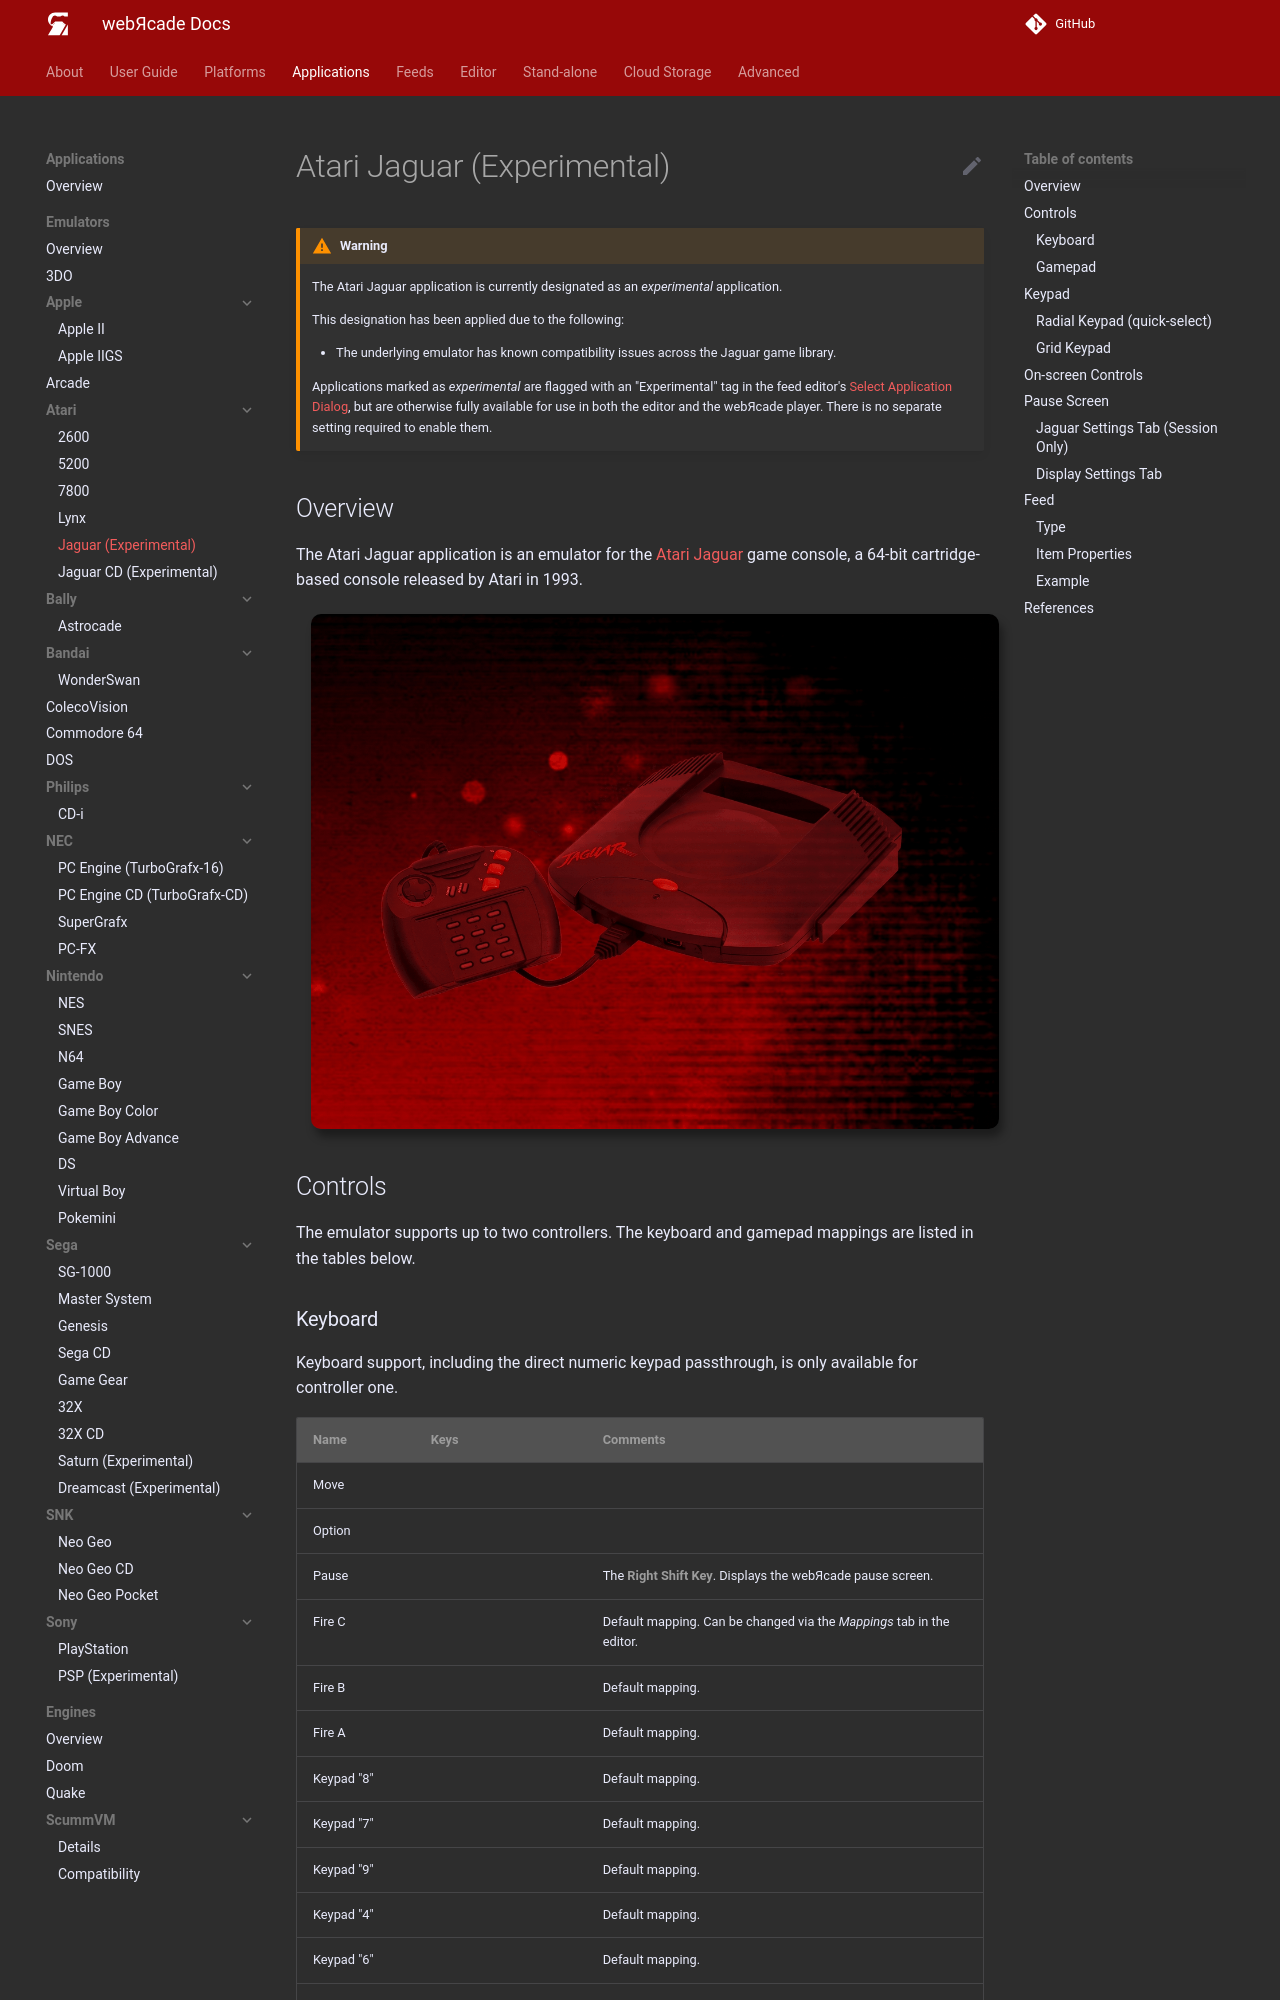

repository: webrcade/webrcade-docs · page: apps/emulators/jaguar/index.html · generator: mkdocs

# Atari Jaguar (Experimental)

!!! warning
    The Atari Jaguar application is currently designated as an *experimental* application.
    <p>
    This designation has been applied due to the following:
    </p>
    <ul>
    <li>The underlying emulator has known compatibility issues across the Jaguar game library.</li>
    </ul>
    <p>
    Applications marked as *experimental* are flagged with an "Experimental" tag in the feed editor's [Select Application Dialog](../../../editor/dialogs/item-dialog.md#select-application-dialog), but are otherwise fully available for use in both the editor and the webЯcade player. There is no separate setting required to enable them.
    </p>

## Overview

The Atari Jaguar application is an emulator for the [Atari Jaguar](https://en.wikipedia.org/wiki/Atari_Jaguar) game console, a 64-bit cartridge-based console released by Atari in 1993.

<figure>
  <img src="../../../assets/images/apps/jaguar.png" style="margin:5px 15px 0 15px; border-radius: 10px; box-shadow: 4.0px 8.0px 8.0px hsl(0deg 0% 0% / 0.38);" class="center zoomD"/>
</figure>

## Controls

The emulator supports up to two controllers. The keyboard and gamepad mappings are listed in the tables below.
